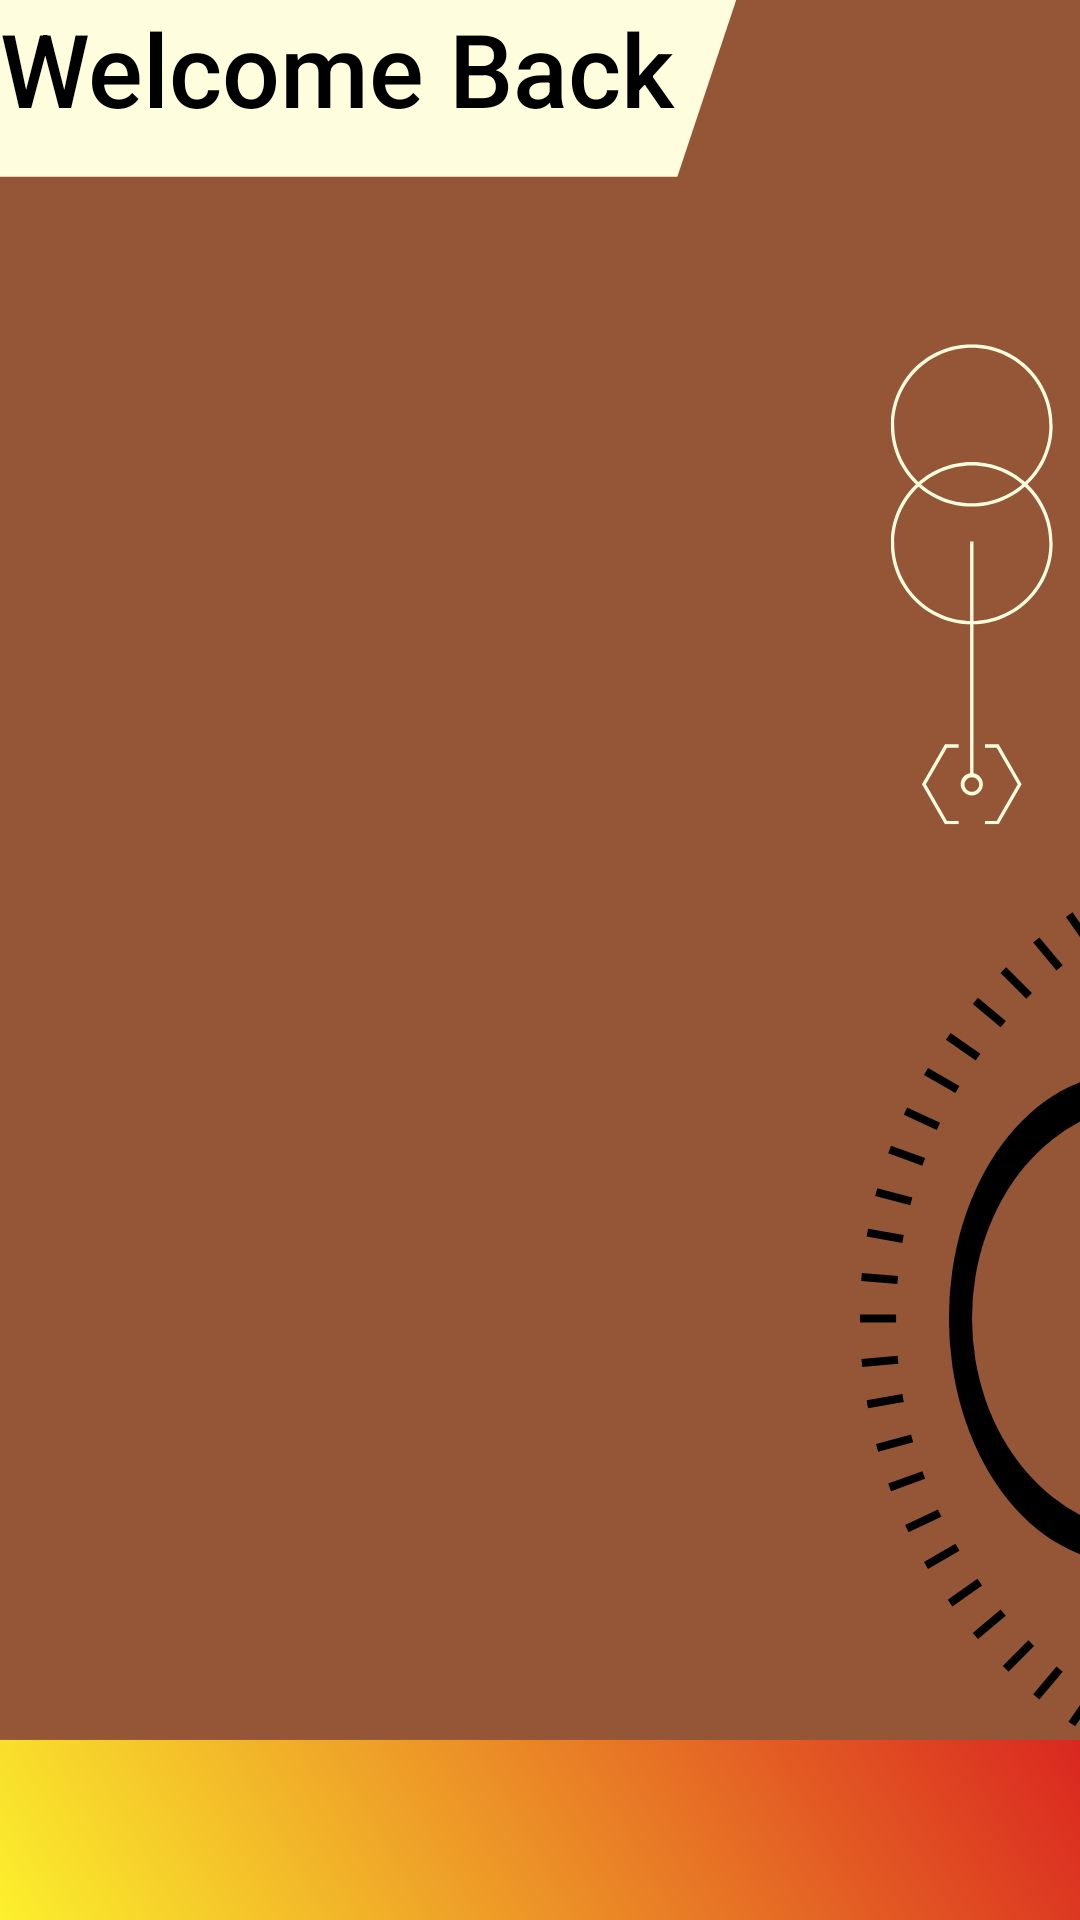

Produce the Android XML layout that renders to this screen, including the resource entries it uses.
<!-- AndroidManifest.xml: application theme Theme.ProyectoIlulu2_0 -->
<!-- res/layout/activity_list_main.xml -->
<?xml version="1.0" encoding="utf-8"?>
<androidx.constraintlayout.widget.ConstraintLayout xmlns:android="http://schemas.android.com/apk/res/android"
    xmlns:app="http://schemas.android.com/apk/res-auto"
    xmlns:tools="http://schemas.android.com/tools"
    android:layout_width="match_parent"
    android:layout_height="match_parent"
    tools:context=".List.ListViewActividad"
    android:background="@drawable/intent">

    <ListView
        android:id="@+id/listViewId1"
        android:layout_width="310dp"
        android:layout_height="match_parent"
        android:layout_marginTop="50dp"
        app:layout_constraintBottom_toBottomOf="parent"
        app:layout_constraintStart_toStartOf="parent"
        app:layout_constraintTop_toTopOf="parent" />

    <ListView
        android:id="@+id/listViewId2"
        android:layout_width="48dp"
        android:layout_height="673dp"
        android:layout_marginTop="50dp"
        app:layout_constraintBottom_toBottomOf="parent"
        app:layout_constraintStart_toEndOf="@+id/listViewId1"
        app:layout_constraintTop_toTopOf="parent" />

    <ListView
        android:id="@+id/listViewId3"
        android:layout_width="50dp"
        android:layout_height="match_parent"
        android:layout_marginTop="50dp"
        app:layout_constraintBottom_toBottomOf="parent"
        app:layout_constraintStart_toEndOf="@+id/listViewId2"
        app:layout_constraintTop_toTopOf="parent" />

    <TextView
        android:id="@+id/textViewL1"
        android:layout_width="match_parent"
        android:layout_height="50dp"
        android:fontFamily="sans-serif-medium"
        android:text="@string/welcome_back"
        android:textColor="@color/black"
        android:textSize="34sp"
        app:layout_constraintStart_toStartOf="parent"
        app:layout_constraintTop_toTopOf="parent" />

</androidx.constraintlayout.widget.ConstraintLayout>
<!-- resources referenced by this layout -->
<resources>
  <color name="black">#FF000000</color>
  <!-- drawable intent: jpg bitmap (drawable, 57560 bytes) -->
  <string name="welcome_back">Welcome Back</string>
  <style name="Theme.ProyectoIlulu2_0" parent="Theme.MaterialComponents.DayNight.DarkActionBar">
          
          <item name="colorPrimary">@color/purple_500</item>
          <item name="colorPrimaryVariant">@color/purple_700</item>
          <item name="colorOnPrimary">@color/white</item>
          
          <item name="colorSecondary">@color/teal_200</item>
          <item name="colorSecondaryVariant">@color/teal_700</item>
          <item name="colorOnSecondary">@color/black</item>
          
          <item name="android:statusBarColor" tools:targetApi="l">?attr/colorPrimaryVariant</item>
          
      </style>
  <color name="purple_500">#FF6200EE</color>
  <color name="purple_700">#FF3700B3</color>
  <color name="white">#FFFFFFFF</color>
  <color name="teal_200">#FF03DAC5</color>
  <color name="teal_700">#FF018786</color>
</resources>
